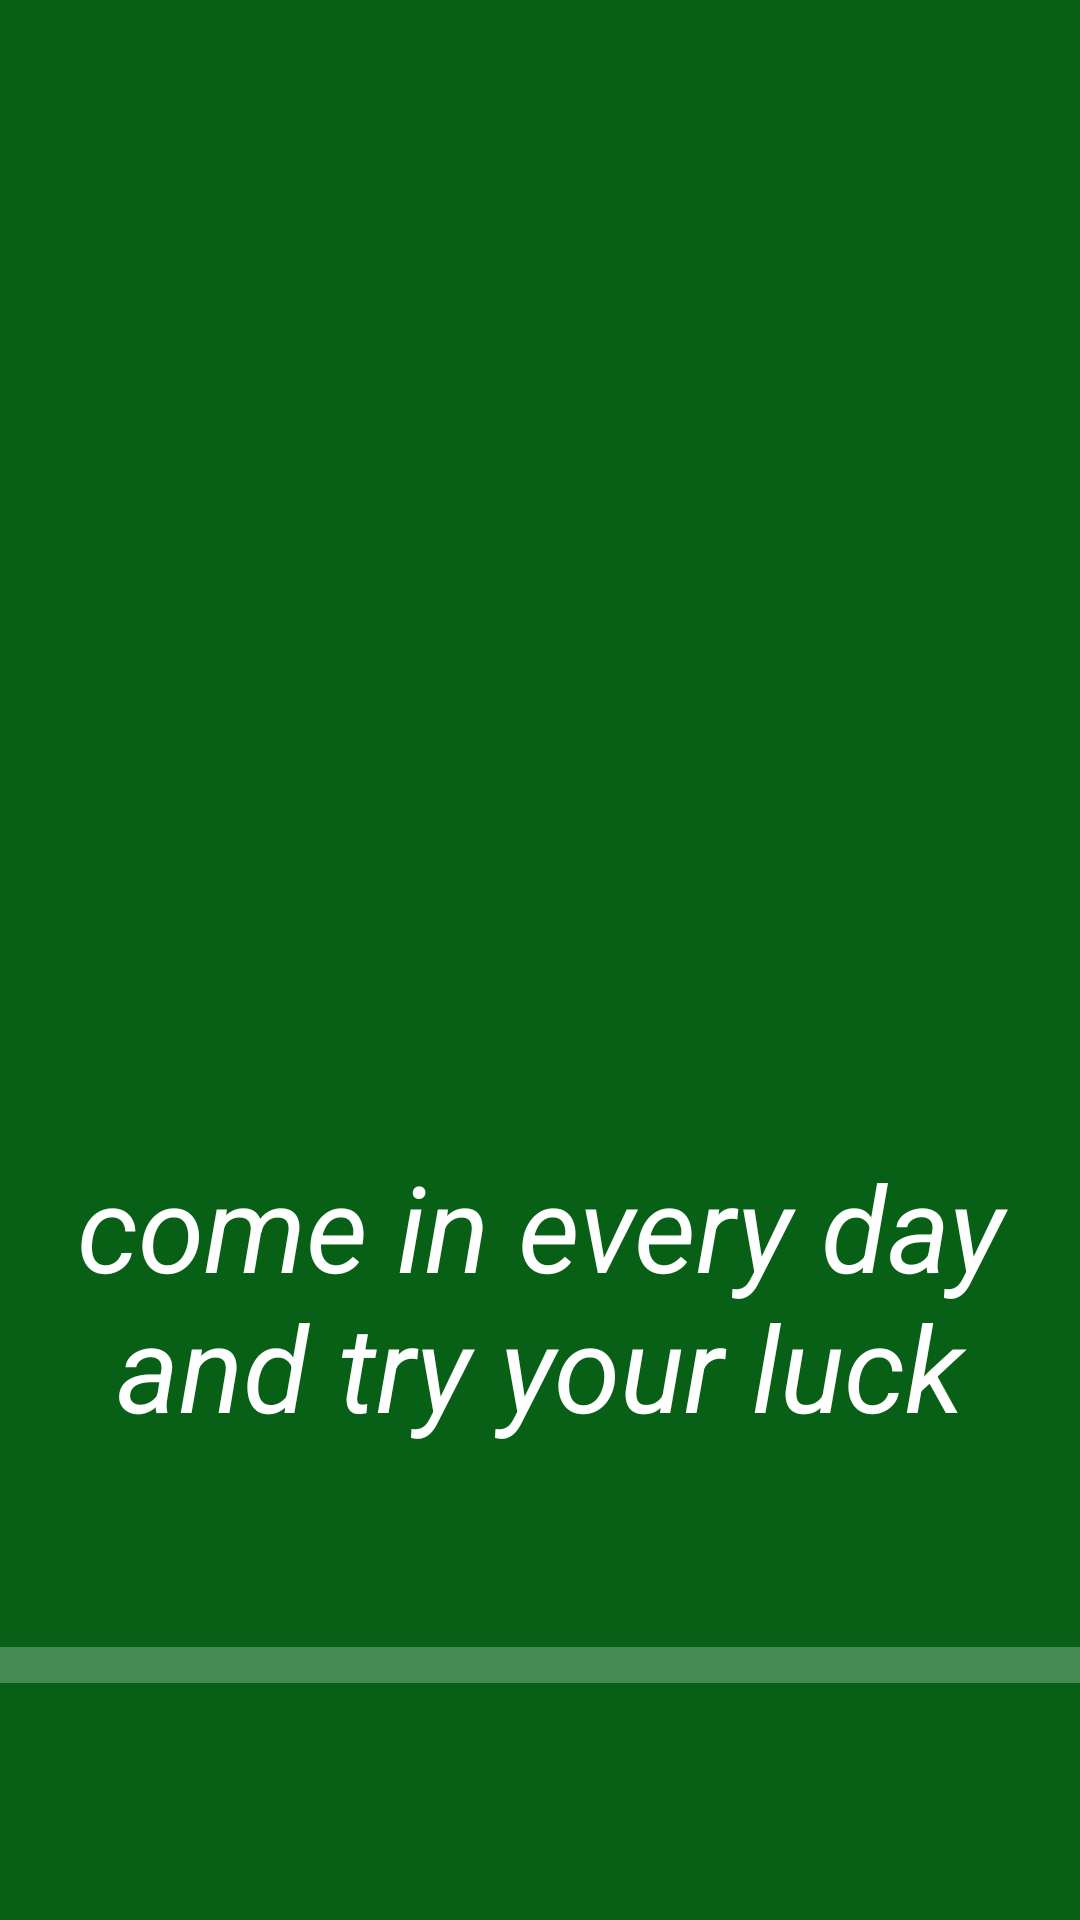

Here is an Android app screen rendered from its layout file. Give the layout XML and the strings, colors and styles it references.
<!-- AndroidManifest.xml: application theme Theme.MyCasino3 -->
<!-- res/layout/activity_splash.xml -->
<?xml version="1.0" encoding="utf-8"?>
<LinearLayout xmlns:android="http://schemas.android.com/apk/res/android"
    xmlns:app="http://schemas.android.com/apk/res-auto"
    xmlns:tools="http://schemas.android.com/tools"
    android:layout_width="match_parent"
    android:orientation="vertical"
    android:id="@+id/id_splash_ll"
    android:background="#076015"
    android:layout_height="match_parent"
    tools:context=".view.activity.SplashActivity">

    <ImageView
        android:id="@+id/id_splash_img"
        android:layout_width="399dp"
        android:layout_height="248dp"
        android:layout_gravity="center"
        android:layout_marginTop="100dp" />

    <TextView
        android:id="@+id/id_splash_title"
        android:layout_width="375dp"
        android:layout_height="148dp"
        android:layout_gravity="center"
        android:layout_marginTop="10dp"
        android:gravity="center"
        android:textStyle="italic"
        android:text="come in every day and try your luck"
        android:textColor="@color/white"
        android:textSize="40sp" />

    <ProgressBar
        android:id="@+id/id_splash_progress"
        style="@style/Widget.AppCompat.ProgressBar.Horizontal"
        android:layout_width="375dp"
        android:layout_height="78dp"
        android:layout_gravity="center"
        android:layout_marginTop="10dp"
        android:backgroundTint="@color/white"
        android:progressBackgroundTint="@color/white"
        android:progressTint="@color/white"
        android:scaleY="3" />

</LinearLayout>
<!-- resources referenced by this layout -->
<resources>
  <style name="Theme.MyCasino3" parent="Theme.MaterialComponents.DayNight.NoActionBar">
          
          <item name="colorPrimary">@color/purple_500</item>
          <item name="colorPrimaryVariant">@color/purple_700</item>
          <item name="colorOnPrimary">@color/white</item>
          
          <item name="colorSecondary">@color/teal_200</item>
          <item name="colorSecondaryVariant">@color/teal_700</item>
          <item name="colorOnSecondary">@color/black</item>
          
          <item name="android:statusBarColor">?attr/colorPrimaryVariant</item>
          
      </style>
  <!-- not gathered from this repository: default colours our renderer supplied (Android Studio template values) -->
  <color name="purple_500">#FF6200EE</color>
  <color name="purple_700">#FF3700B3</color>
  <color name="teal_200">#FF03DAC5</color>
  <color name="teal_700">#FF018786</color>
  <color name="black">#FF000000</color>
  <color name="white">#FFFFFFFF</color>
</resources>
